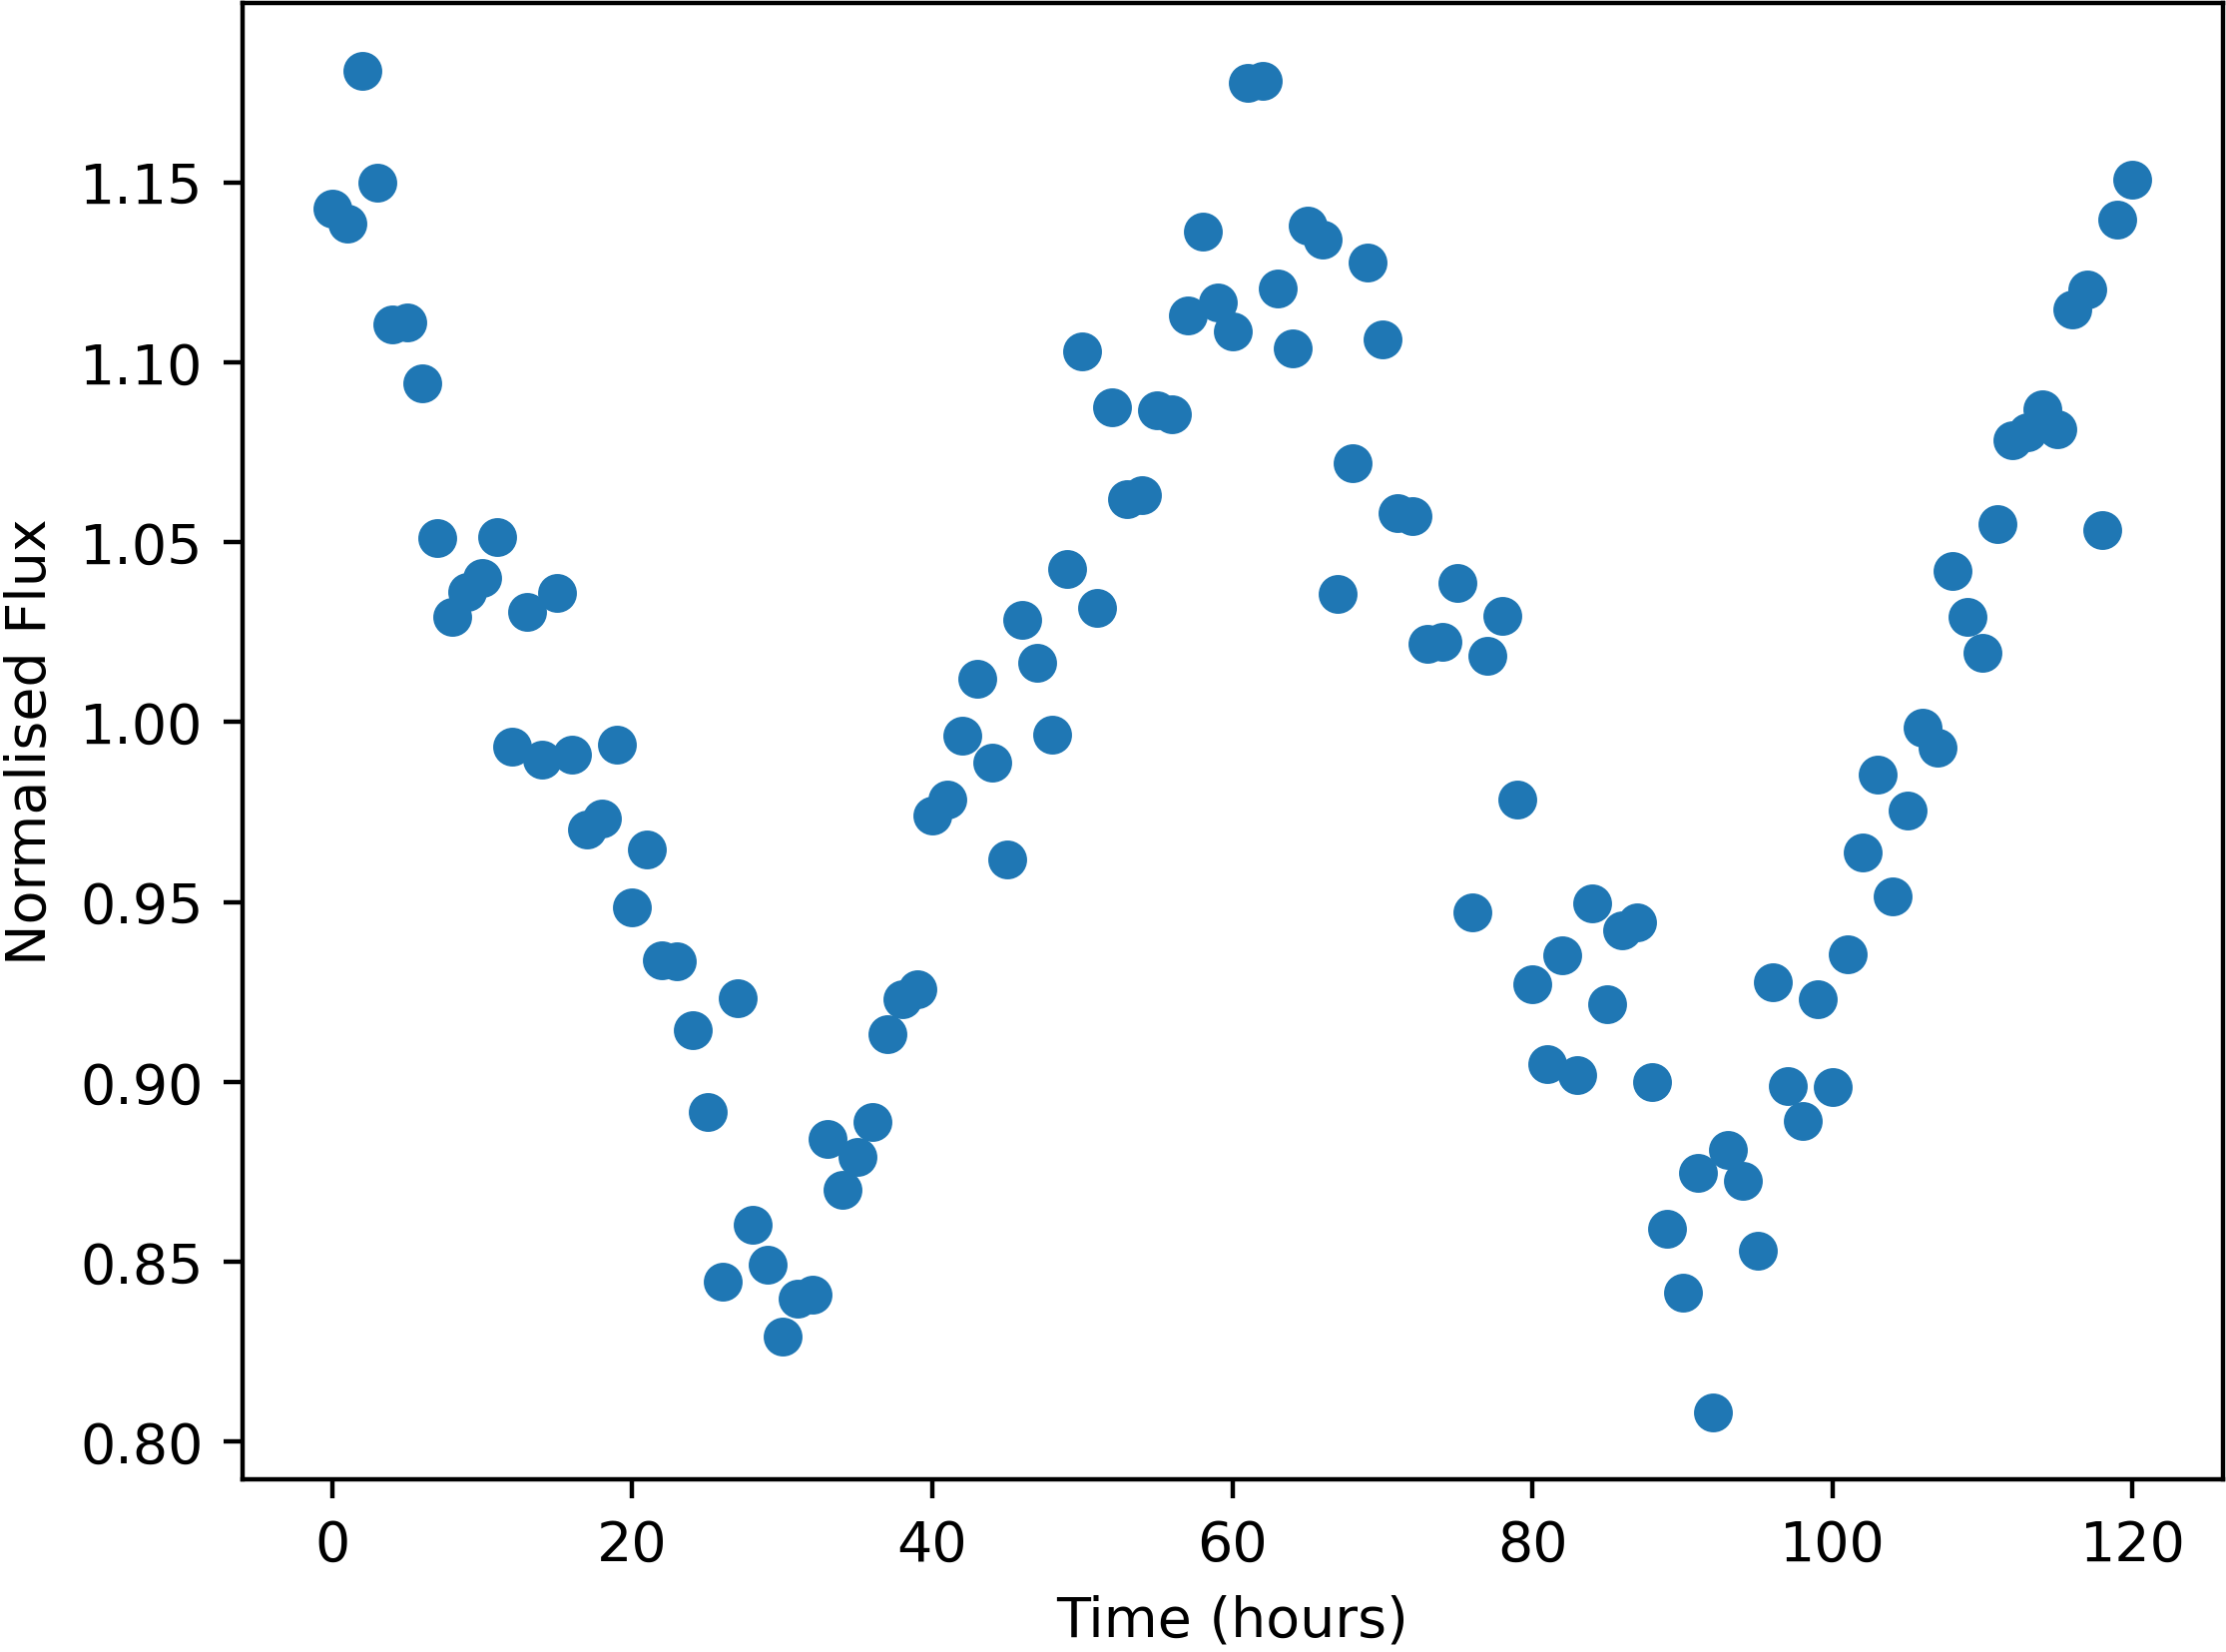

Data behind this chart, as committed beside it:
Time, NormalisedFlux
0.0, 1.143
1.0, 1.138
2.0, 1.181
3.0, 1.15
4.0, 1.111
5.0, 1.111
6.0, 1.094
7.0, 1.051
8.0, 1.029
9.0, 1.036
10.0, 1.04
11.0, 1.051
12.0, 0.9933
13.0, 1.031
14.0, 0.9896
15.0, 1.036
16.0, 0.9909
17.0, 0.9701
18.0, 0.9733
19.0, 0.9936
20.0, 0.9486
21.0, 0.9645
22.0, 0.9339
23.0, 0.9335
24.0, 0.9143
25.0, 0.8917
26.0, 0.8446
27.0, 0.9233
28.0, 0.8603
29.0, 0.8491
30.0, 0.8291
31.0, 0.8399
32.0, 0.8408
33.0, 0.884
34.0, 0.8699
35.0, 0.8793
36.0, 0.889
37.0, 0.9132
38.0, 0.9229
39.0, 0.9258
40.0, 0.974
41.0, 0.9786
42.0, 0.9962
43.0, 1.012
44.0, 0.9886
45.0, 0.9618
46.0, 1.028
47.0, 1.017
48.0, 0.9965
49.0, 1.043
50.0, 1.103
51.0, 1.032
52.0, 1.087
53.0, 1.062
54.0, 1.063
55.0, 1.087
56.0, 1.085
57.0, 1.113
58.0, 1.136
59.0, 1.116
... 61 more rows
